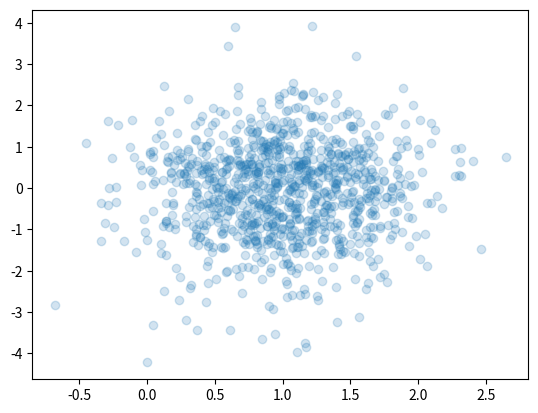

The script that saved this image:
# -*- coding: utf-8 -*-
import numpy as np
import matplotlib.pyplot as plt
samples_1 = np.random.normal(loc=1, scale=.5, size=1000)
samples_2 = np.random.standard_t(df=10, size=1000)
bins = np.linspace(-3, 3, 50)

plt.scatter(samples_1, samples_2, alpha=0.2);
plt.show()

